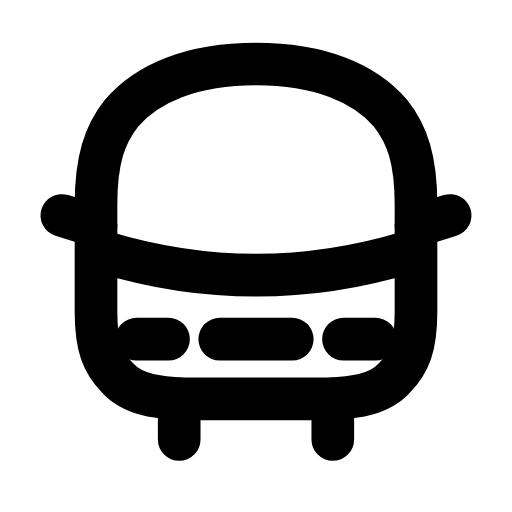
t = 0.00 s
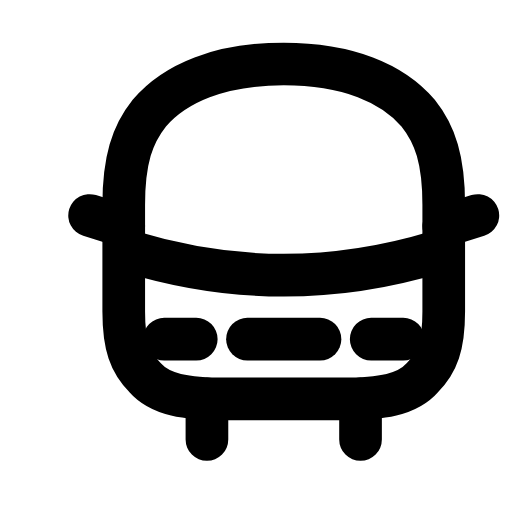
t = 0.28 s
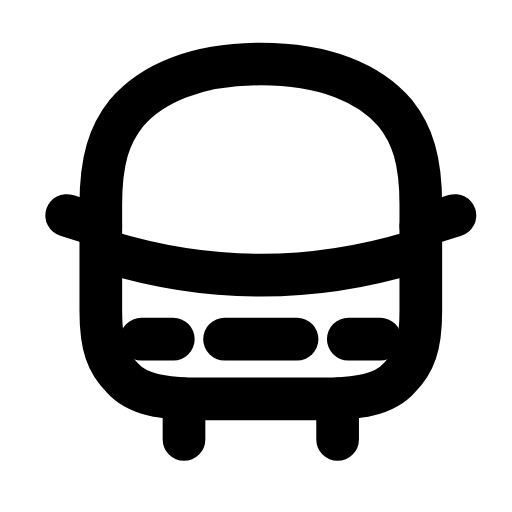
t = 0.52 s
t = 0.80 s: frame unchanged from t = 0.00 s, image omitted
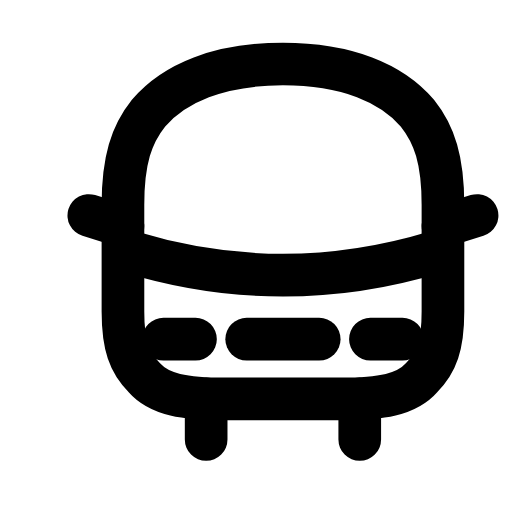
t = 1.09 s
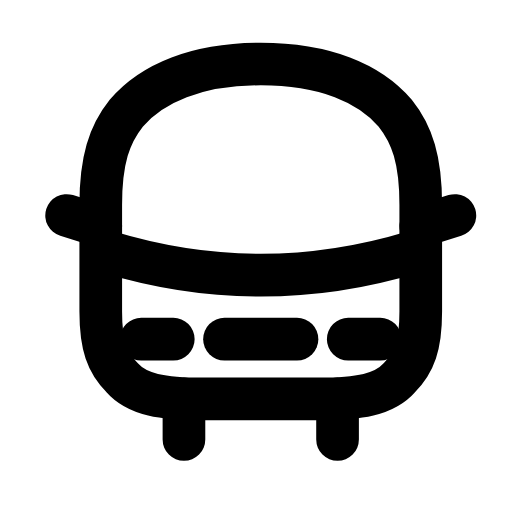
t = 1.37 s

The animated SVG that drew these frames (rendered in a browser with its animation timeline set to each time). Animation: 1 SMIL element (animateTransform=1); one cycle of 1.65 s, repeats indefinitely.

<svg xmlns="http://www.w3.org/2000/svg" width="24" height="24" viewBox="0 0 24 24" fill="none"><g><animateTransform attributeName="transform" type="translate" values="0 0;1.3 0;1.3 0;0 0;0 0;1.3 0;1.3 0;0 0;0 0" keyTimes="0;0.135;0.27;0.45;0.6;0.72;0.81;0.9;1" dur="1.65s" repeatCount="indefinite" calcMode="spline" keySplines="0.16 1 0.3 1;0.16 1 0.3 1;0.16 1 0.3 1;0.16 1 0.3 1;0.16 1 0.3 1;0.16 1 0.3 1;0.16 1 0.3 1;0.16 1 0.3 1"/><path stroke="currentColor" stroke-width="2" stroke-linecap="round" stroke-linejoin="round" fill="none" d="M4.5 9.6C4.5 7.5 4.9 6.3 5.7 5.3C6.9 3.9 9 3 12 3S17.1 3.9 18.3 5.3C19.1 6.3 19.5 7.5 19.5 9.6L19.5 14.6C19.5 16.2 19.2 17 18.5 17.7C17.8 18.5 16.6 18.7 14.7 18.7L9.3 18.7C7.4 18.7 6.2 18.5 5.5 17.7C4.8 17 4.5 16.2 4.5 14.6L4.5 9.6Z"></path><path stroke="currentColor" stroke-width="2" stroke-linecap="round" stroke-linejoin="round" fill="none" d="M4.8 11.8C7.1 12.5 9.6 12.9 12 12.9S16.9 12.5 19.2 11.8"></path><path stroke="currentColor" stroke-width="2" stroke-linecap="round" stroke-linejoin="round" fill="none" d="M4.5 10.6L2.9 10.1M19.5 10.6L21.1 10.1"></path><path stroke="currentColor" stroke-width="2" stroke-linecap="round" stroke-linejoin="round" fill="none" d="M6.4 15.9L7.9 15.9M16.1 15.9L17.6 15.9"></path><path stroke="currentColor" stroke-width="2" stroke-linecap="round" stroke-linejoin="round" fill="none" d="M10.3 15.9L13.7 15.9"></path><path stroke="currentColor" stroke-width="2" stroke-linecap="round" stroke-linejoin="round" fill="none" d="M8.4 18.7L8.4 20.6M15.6 18.7L15.6 20.6"></path></g></svg>
